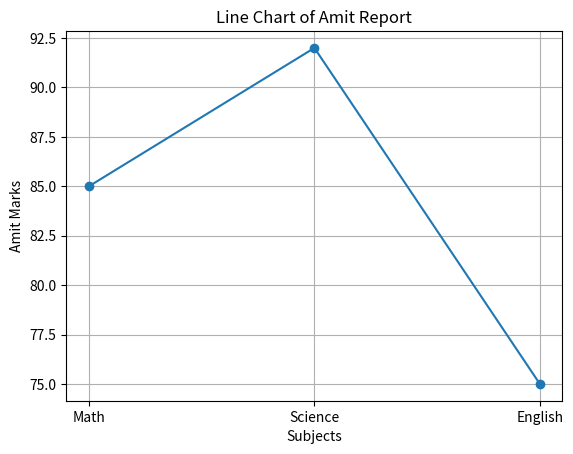

Write the Python code that produced this figure.
# Plot a line chart of marks for 'Amit' across all subjects.

import pandas as pd
import matplotlib.pyplot as plt

def main():
    data = {
        'Name' : ['Amit','Sagar','Pooja'],
        'Math' : [85,90,78],
        'Science':[92,88,80],
        'English' : [75,85,82]
        }

    df = pd.DataFrame(data)  # Convert dictionary to DataFrame

     # Filter the row where Name is 'Amit', then select only the subject columns
    amit_marks = df[df['Name'] == 'Amit'][['Math', 'Science', 'English']].values.flatten()
    #print(amit_marks)

    subjects = ['Math','Science','English']
    
    plt.plot(subjects, amit_marks, marker = 'o')
    plt.xlabel('Subjects')
    plt.ylabel('Amit Marks')
    plt.title('Line Chart of Amit Report')
    plt.grid(True)
    plt.show()

if __name__ == "__main__":
    main()

'''

'''